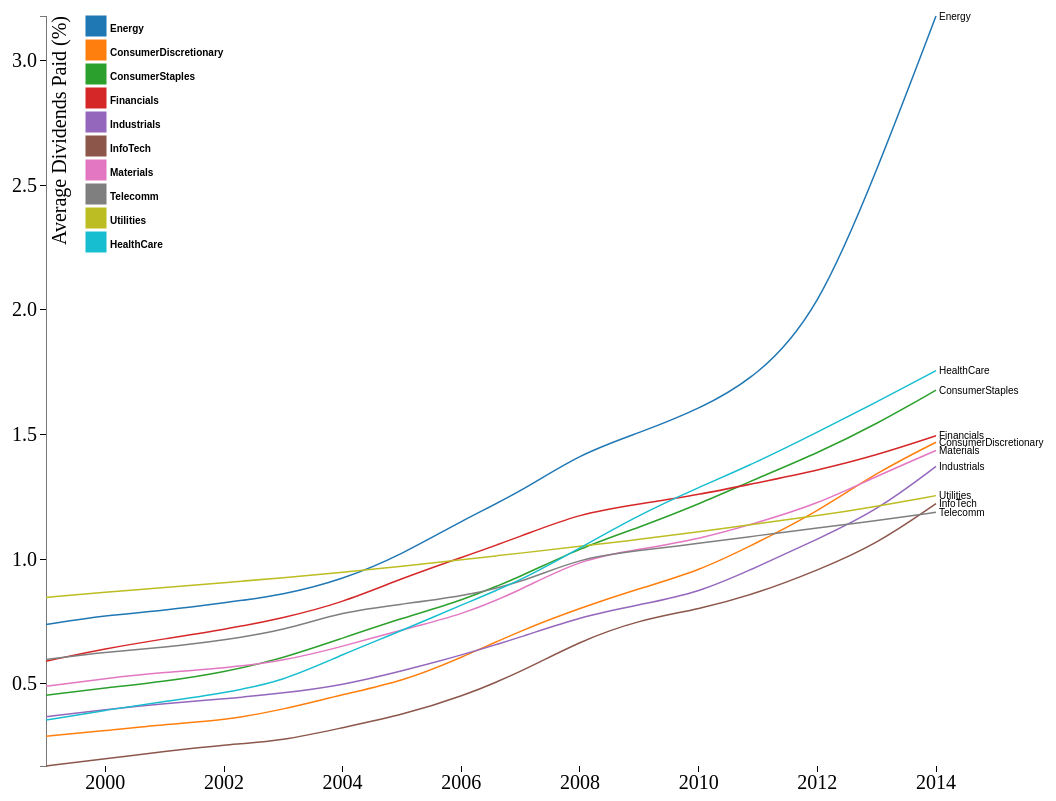
D3 v3 page, settled after 480 driven frames (8 s of simulated time); the page loaded 2 data file(s).


    
    //creates a dropdown menu 
    var arrayOfValues = ["Energy","ConsumerDiscretionary","ConsumerStaples","Financials",
                         "Industrials","InfoTech","Materials","Telecomm","Utilities","HealthCare"];
    
    d3.select("#dropDown")
      .append("select")
      .on("change", function() {
            value = this.options[this.selectedIndex].__data__;
            d3.select("#"+value)
              .style("Visibility","visible");
            d3.select("#Container table")
              .remove();
            createTable(value);  
    })
      .selectAll("option")
      .data(arrayOfValues)
      .enter()
      .append("option")
      .attr("value",function(d) {return d;})
      .text(function(d) {return d;});
            
var margin = {top: 20, right: 120, bottom: 30, left: 50},
    width = 1060 - margin.left - margin.right,
    height = 800 - margin.top - margin.bottom;

var parseDate = d3.time.format("%Y").parse;

var x = d3.time.scale()
    .range([0, width]);

var y = d3.scale.linear()
    .range([height, 0]);

var color = d3.scale.category10();

var xAxis = d3.svg.axis()
    .scale(x)
    .orient("bottom");

var yAxis = d3.svg.axis()
    .scale(y)
    .orient("left");

var line = d3.svg.line()
    .interpolate("basis")
    .x(function(d) { return x(d.Year); })
    .y(function(d) { return y(d.Average); });

var vis = d3.select("#LineChart")
    .attr("width", width + margin.left + margin.right)
    .attr("height", height + margin.top + margin.bottom)
  .append("g")
    .attr("transform", "translate(" + margin.left + "," + margin.top + ")");

//Adapted from http://bl.ocks.org/mbostock/3884955
d3.csv("data.csv", function(error, data) {
  color.domain(d3.keys(data[0]).filter(function(key) { return key !== "Year"; }));
    
  data.forEach(function(d) {
    d.Year = parseDate(d.Year);
  });

  var sectors = color.domain().map(function(name) {
    return {
      name: name,
      values: data.map(function(d) {
        return {Year: d.Year, Average: +d[name]};
      })
    };
  });
    
  x.domain(d3.extent(data, function(d) { return d.Year; }));

  y.domain([
    d3.min(sectors, function(c) { return d3.min(c.values, function(v) { return v.Average; }); }),
    d3.max(sectors, function(c) { return d3.max(c.values, function(v) { return v.Average; }); })
  ]);

  vis.append("g")
      .attr("class", "x axis")
      .attr("transform", "translate(0," + height + ")")
      .call(xAxis);

  vis.append("g")
      .attr("class", "y axis")
      .call(yAxis)
    .append("text")
      .attr("transform", "rotate(-90)")
      .attr("y", 6)
      .attr("dy", ".71em")
      .style("text-anchor", "end")
      .text("Average Dividends Paid (%)");

  var sector = vis.selectAll(".sector")
      .data(sectors)
      .enter().append("g")
      .attr("class", "sector")
      .attr("id",function(d) { return d.name; })
      .style("visibility","visible");;

  sector.append("path")
      .attr("class", "line")
      .attr("d", function(d) { return line(d.values); })
      .style("stroke", function(d) { return color(d.name); });
    
  sector.append("text")
      .datum(function(d) { return {name: d.name, value: d.values[d.values.length - 1]}; })
      .attr("transform", function(d) { return "translate(" + x(d.value.Year) + "," + y(d.value.Average) + ")"; })
      .attr("x", 3)
      .attr("dy", ".35em")
      .text(function(d) { return d.name; });
    
//Adapted from http://zeroviscosity.com/d3-js-step-by-step/step-3-adding-a-legend
    //creates a legend for the chart
    var legendRectSize = 20;                                 
    var legendSpacing = 4;                                   
    
     var legend = vis.selectAll('.legend')
          .data(color.domain())                                  
          .enter()                                                
          .append('g')                                           
          .attr('class', 'legend')                                
          .attr('transform', function(d, i) {                     
            var height = legendRectSize + legendSpacing;          
            var offset =  height * color.domain().length / 2;     
            var horz = 2 * legendRectSize;                       
            var vert = i * height;                       
            return 'translate(' + horz + ',' + vert + ')';        
          });
    
        legend.append('rect')                                     
          .attr('width', legendRectSize)                          
          .attr('height', legendRectSize)                         
          .style('fill', color)                                   
          .style('stroke', color)
          .on("click", function(d){                     
                // Determine if current line is visible 
                var visibility = d3.select('#' + d).style("visibility") == "visible" ? "hidden" : "visible";           
                // Hide or show the elements based on the ID
                d3.select('#'+ d) 
                    .transition().duration(100)          
                    .style("visibility", visibility); 
                })                 
        ;                     

        legend.append('text')                                     
          .attr('x', legendRectSize + legendSpacing)              
          .attr('y', legendRectSize - legendSpacing)           
          .text(function(d) { return d; });                       

});

var Sector = "Energy"; 
    
// adapted from http://jsfiddle.net/7WQjr/   
// Creates table for current companies 
function createTable(Sector) {
    
    d3.csv(Sector + ".csv", function(data) {

    var columns = ["CompanyName","Price","PriceEarning","EPS","ChowderRule","FiveYearPayback"];
        
    var table = d3.select("#Container")
                .append("table")
                .style("border", "2px black solid")
                .style("border-collapse", "collapse"),
        thead = table.append("thead"),
        tbody = table.append("tbody");

    thead.append("tr")
        .selectAll("th")
        .data(columns)
        .enter()
        .append("th")
        .text(function(column) { return column; })
        .on("click", function(d){ 
                if (d == "Price") {
                    table.selectAll("tbody tr") 
                         .sort(function(a, b) {
                    return d3.descending(a.Price, b.Price);}); 
                } else if (d == "PriceEarning") {
                    table.selectAll("tbody tr") 
                         .sort(function(a, b) {
                    return d3.descending(a.PriceEarning, b.PriceEarning);});
                } else if (d == "EPS") {
                    table.selectAll("tbody tr") 
                         .sort(function(a, b) {
                    return d3.descending(a.EPS, b.EPS);}); 
                } else if (d == "ChowderRule") {
                        table.selectAll("tbody tr") 
                         .sort(function(a, b) {
                    return d3.descending(a.ChowderRule, b.ChowderRule);});
                } else if (d == "FiveYearPayback") {
                    table.selectAll("tbody tr") 
                         .sort(function(a, b) {
                    return d3.descending(a.FiveYearPayback, b.FiveYearPayback);}); 
                } else if (d == "CompanyName") {
                    table.selectAll("tbody tr") 
                         .sort(function(a, b) {
                    return d3.ascending(a.CompanyName, b.CompanyName);});
                }
                });
        
    var rows = tbody.selectAll("tr")
        .data(data)
        .enter()
        .append("tr");

    var cells = rows.selectAll("td")
        .data(function(row) {
            return columns.map(function(column) {
                return {column: column, value: row[column]};
            });
        })
        .enter()
        .append("td")
        .text(function(d) { return d.value; });
        
    if (sorted == true) {
       table.selectAll("tbody tr") 
        .sort(function(a, b) {
                return d3.descending(a.HealthCare, b.HealthCare);}); 
    }
});
};
    
function refillTable(Sector) {
    d3.csv(Sector + ".csv", function(data) {

    var columns = ["CompanyName","Price","Price/Earning","EPS(%)","ChowderRule","5-YearPayback"];
        
    d3.select("#Container table thead")
        .selectAll("th")
        .data(columns)
        .enter()
        .append("th")
        .text(function(column) { return column; })
        .on("click", function(d){                     
                // Determine if current line is visible 
                var visibility = d3.select('#' + d).style("visibility") == "visible" ? "hidden" : "visible";           
                // Hide or show the elements based on the ID
                d3.select('#'+ d) 
                    .transition().duration(100)          
                    .style("visibility", visibility);
                });
        
    var rows = d3.select("#Container table tbody").selectAll("tr")
        .data(data)
        .enter()
        .append("tr");

    var cells = rows.selectAll("td")
        .data(function(row) {
            return columns.map(function(column) {
                return {column: column, value: row[column]};
            });
        })
        .enter()
        .append("td")
        .text(function(d) { return d.value; });
    });
};
    
createTable(Sector);



### data: data.csv
Year, Energy, ConsumerDiscretionary, ConsumerStaples, Financials, Industrials, InfoTech, Materials, Telecomm, Utilities, HealthCare
1999, 0.738, 0.290, 0.455, 0.591, 0.368, 0.171, 0.491, 0.598, 0.847, 0.355
2000, 0.775, 0.313, 0.484, 0.642, 0.398, 0.200, 0.522, 0.628, 0.868, 0.395
2001, 0.795, 0.338, 0.510, 0.681, 0.422, 0.229, 0.547, 0.646, 0.887, 0.429
2002, 0.825, 0.354, 0.547, 0.718, 0.440, 0.256, 0.563, 0.676, 0.906, 0.464
2003, 0.857, 0.397, 0.603, 0.764, 0.463, 0.272, 0.592, 0.714, 0.926, 0.511
2004, 0.918, 0.458, 0.684, 0.826, 0.495, 0.325, 0.650, 0.790, 0.947, 0.619
2005, 1.019, 0.509, 0.764, 0.924, 0.552, 0.376, 0.718, 0.820, 0.972, 0.714
2006, 1.154, 0.605, 0.833, 1.007, 0.615, 0.448, 0.776, 0.850, 0.998, 0.817
2007, 1.270, 0.714, 0.930, 1.091, 0.687, 0.547, 0.876, 0.905, 1.024, 0.913
2008, 1.423, 0.804, 1.045, 1.184, 0.769, 0.672, 0.999, 1.005, 1.053, 1.045
2009, 1.507, 0.883, 1.128, 1.222, 0.818, 0.757, 1.040, 1.035, 1.079, 1.179
2010, 1.600, 0.952, 1.220, 1.258, 0.865, 0.799, 1.080, 1.063, 1.110, 1.288
2011, 1.733, 1.068, 1.326, 1.307, 0.971, 0.864, 1.147, 1.095, 1.143, 1.391
2012, 1.990, 1.190, 1.425, 1.356, 1.080, 0.955, 1.221, 1.125, 1.174, 1.509
2013, 2.553, 1.348, 1.542, 1.417, 1.194, 1.060, 1.333, 1.155, 1.212, 1.630
2014, 3.178, 1.469, 1.678, 1.495, 1.372, 1.223, 1.436, 1.188, 1.255, 1.756